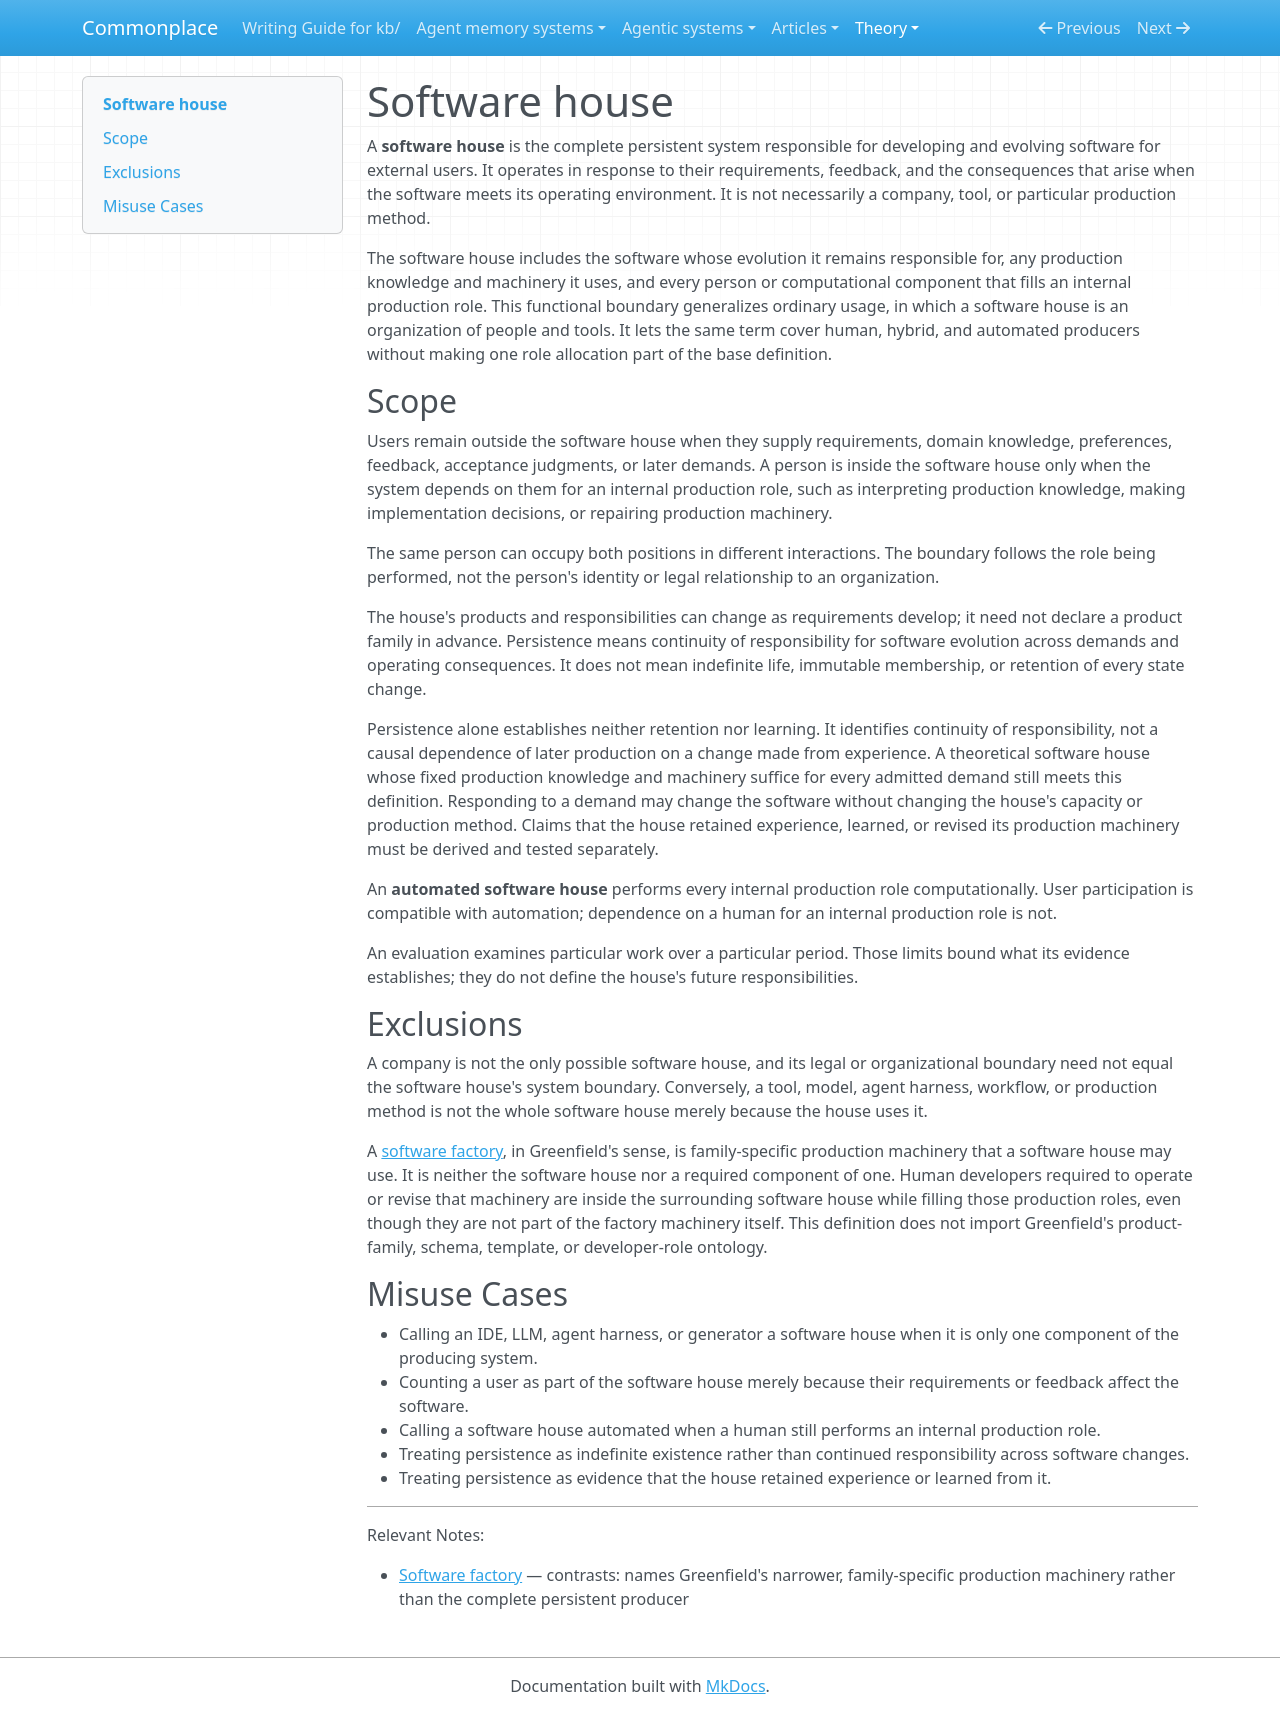

repository: zby/commonplace · page: theory/definitions/software-house/index.html · generator: mkdocs

---
description: "Definition — a software house is the complete persistent system responsible for developing and evolving software for external users"
type: types/definition.md
tags: [self-improving-systems, software-factory, learning-theory]
---

# Software house

A **software house** is the complete persistent system responsible for developing and evolving software for external users. It operates in response to their requirements, feedback, and the consequences that arise when the software meets its operating environment. It is not necessarily a company, tool, or particular production method.

The software house includes the software whose evolution it remains responsible for, any production knowledge and machinery it uses, and every person or computational component that fills an internal production role. This functional boundary generalizes ordinary usage, in which a software house is an organization of people and tools. It lets the same term cover human, hybrid, and automated producers without making one role allocation part of the base definition.

## Scope

Users remain outside the software house when they supply requirements, domain knowledge, preferences, feedback, acceptance judgments, or later demands. A person is inside the software house only when the system depends on them for an internal production role, such as interpreting production knowledge, making implementation decisions, or repairing production machinery.

The same person can occupy both positions in different interactions. The boundary follows the role being performed, not the person's identity or legal relationship to an organization.

The house's products and responsibilities can change as requirements develop; it need not declare a product family in advance. Persistence means continuity of responsibility for software evolution across demands and operating consequences. It does not mean indefinite life, immutable membership, or retention of every state change.

Persistence alone establishes neither retention nor learning. It identifies continuity of responsibility, not a causal dependence of later production on a change made from experience. A theoretical software house whose fixed production knowledge and machinery suffice for every admitted demand still meets this definition. Responding to a demand may change the software without changing the house's capacity or production method. Claims that the house retained experience, learned, or revised its production machinery must be derived and tested separately.

An **automated software house** performs every internal production role computationally. User participation is compatible with automation; dependence on a human for an internal production role is not.

An evaluation examines particular work over a particular period. Those limits bound what its evidence establishes; they do not define the house's future responsibilities.

## Exclusions

A company is not the only possible software house, and its legal or organizational boundary need not equal the software house's system boundary. Conversely, a tool, model, agent harness, workflow, or production method is not the whole software house merely because the house uses it.

A [software factory](./software-factory.md), in Greenfield's sense, is family-specific production machinery that a software house may use. It is neither the software house nor a required component of one. Human developers required to operate or revise that machinery are inside the surrounding software house while filling those production roles, even though they are not part of the factory machinery itself. This definition does not import Greenfield's product-family, schema, template, or developer-role ontology.

## Misuse Cases

- Calling an IDE, LLM, agent harness, or generator a software house when it is only one component of the producing system.
- Counting a user as part of the software house merely because their requirements or feedback affect the software.
- Calling a software house automated when a human still performs an internal production role.
- Treating persistence as indefinite existence rather than continued responsibility across software changes.
- Treating persistence as evidence that the house retained experience or learned from it.

---

Relevant Notes:

- [Software factory](./software-factory.md) — contrasts: names Greenfield's narrower, family-specific production machinery rather than the complete persistent producer
